Run: headless pygame with SDL's dummy video driver; simulated clock (each Clock.tick advances the game by its frame time, no real sleeping); random seed 0; keys injected as events and as key.get_pressed() state; no mouse input.
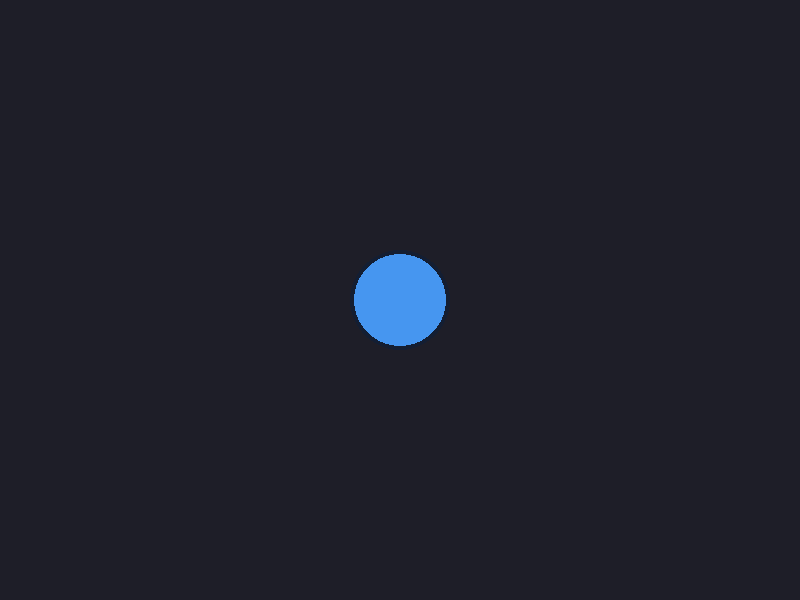
Frame 1 of 4 · flips 1–60 · no input
Frame 2 of 4 · flips 61–180 · tapped SPACE, RETURN · held RIGHT (→), D · screen unchanged from frame 1, image omitted
Frame 3 of 4 · flips 181–300 · held DOWN (↓), S · screen unchanged from frame 2, image omitted
Frame 4 of 4 · flips 301–420 · held LEFT (←), A, UP (↑), W · screen unchanged from frame 3, image omitted

The pygame program that drew these frames:

import pygame

def run_sim():
    centre = (400, 300)
    radius = 50
    fill_colour = (70, 150, 240)
    stroke_colour = (20, 30, 50)
    stroke_width = 4

    # Fill first, then draw the outline over the fill.
    pygame.draw.circle(screen, fill_colour, centre, radius, width=0)
    pygame.draw.circle(screen, stroke_colour, centre, radius, width=stroke_width)


# Prepare Pygame and create the drawing surface.
pygame.init()
screen = pygame.display.set_mode((800, 600))
pygame.display.set_caption("My Project")
clock = pygame.time.Clock()
running = True

while running:
    # Handle the window's events each frame.
    events = pygame.event.get()
    for event in events:
        if event.type == pygame.QUIT:
            running = False

    # Clear the old frame, then draw the new one.
    screen.fill((30, 30, 40))
    run_sim()
    pygame.display.flip()
    clock.tick(60)  # Limit the loop to 60 frames per second.

pygame.quit()
